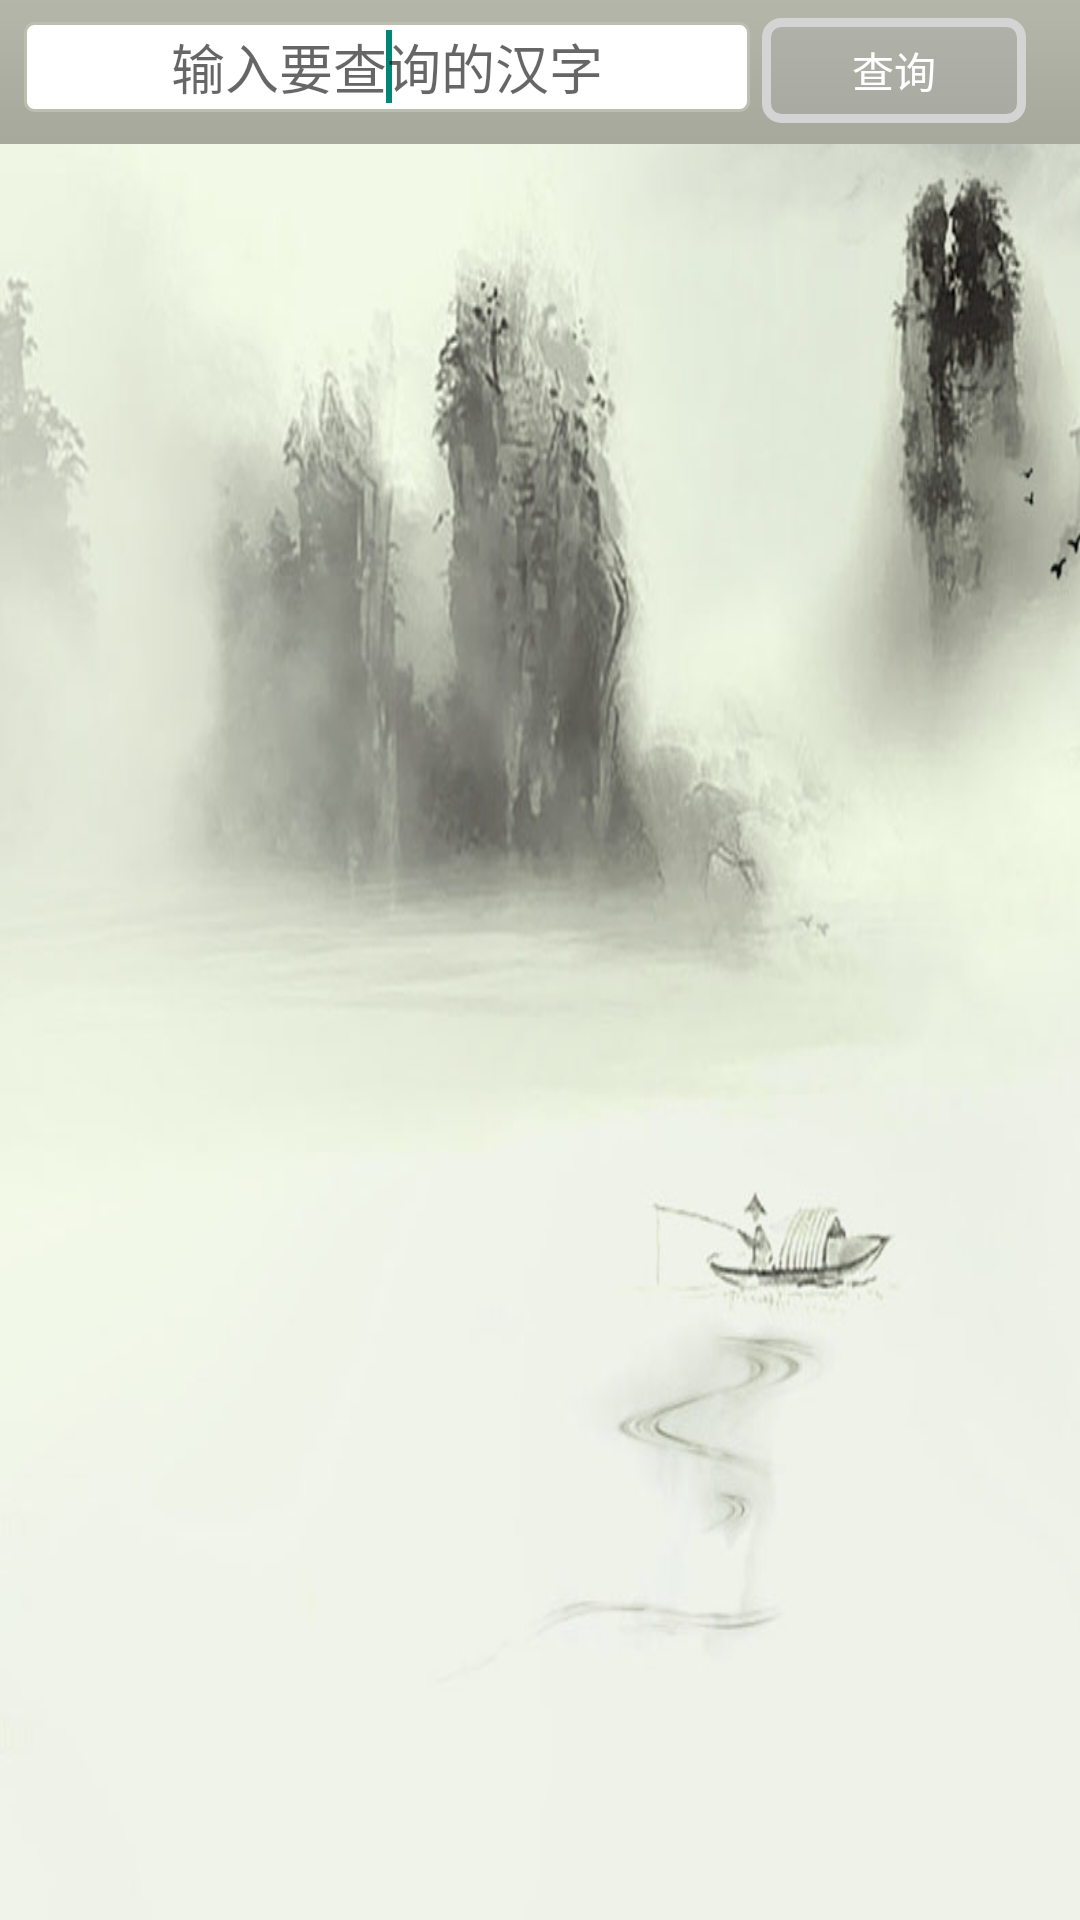

Reconstruct the res/layout file that produces this screen, plus the resources it refers to.
<!-- AndroidManifest.xml: application theme AppTheme -->
<!-- res/layout/xinhua_activity.xml -->
<LinearLayout xmlns:android="http://schemas.android.com/apk/res/android"
    android:layout_width="fill_parent"
    android:layout_height="fill_parent"
    android:background="@drawable/xinhuazidian11"
    android:orientation="vertical" >

    <LinearLayout
        android:layout_width="match_parent"
        android:layout_height="48dp"
        android:background="@drawable/xinhua_title" >

        <EditText
            android:id="@+id/editText1"
            android:layout_width="242dp"
            android:layout_height="30dp"
            android:layout_marginLeft="8dip"
           android:layout_marginTop="6dp"
            android:background="@drawable/xinhua_linear_yangshi"
           
            android:gravity="center"
            android:hint="输入要查询的汉字"
            android:inputType="textPersonName"
            android:text="" >

            <requestFocus />
        </EditText>

        <Button
            android:id="@+id/butfind"
            style="@style/xinhua_stytle"
            android:layout_width="wrap_content"
            android:layout_height="35dp"
            android:layout_marginLeft="4dip"
            android:layout_marginTop="6dp"
            android:text="@string/btn"
            android:textColor="#ffffff" />
    </LinearLayout>

    <LinearLayout
        android:layout_width="match_parent"
        android:layout_height="wrap_content"
        android:layout_marginLeft="10dip"
        android:layout_marginRight="10dip"
        android:orientation="vertical" >

        <LinearLayout
            android:layout_width="match_parent"
            android:layout_height="wrap_content"
            android:layout_marginTop="4dp"
            android:orientation="horizontal" >

            <TextView
                android:id="@+id/pinyintext"
                android:layout_width="70dip"
                android:layout_height="wrap_content"
                android:layout_marginLeft="15dip"
                android:layout_marginTop="10dp"
                android:text=""
                android:textSize="15sp" />

            <TextView
                android:id="@+id/bushoutext"
                android:layout_width="75dip"
                android:layout_height="wrap_content"
                android:layout_marginTop="10dp"
                android:text=""
                android:textSize="15sp" />

            <TextView
                android:id="@+id/bihuatext"
                android:layout_width="wrap_content"
                android:layout_height="wrap_content"
                android:layout_marginTop="10dp"
                android:text=""
                android:textSize="15sp" />
        </LinearLayout>
    </LinearLayout>

    <LinearLayout
        android:id="@+id/linearLayout_xinhua"
        android:layout_width="match_parent"
        android:layout_height="150dip"
        android:layout_marginLeft="10dip"
        android:layout_marginRight="10dip"
        android:layout_marginTop="6dp"
        android:orientation="vertical" >

        <TextView
            android:id="@+id/view_xinhua_jijie"
            android:layout_width="match_parent"
            android:layout_height="130dp"
            android:text=""
            android:textAppearance="?android:attr/textAppearanceLarge"
            android:textSize="12sp" />
    </LinearLayout>

    <ListView
        android:id="@+id/listview"
        android:layout_width="match_parent"
        android:layout_height="wrap_content"
        android:layout_marginLeft="10dip"
        android:layout_marginRight="10dip" >
    </ListView>

</LinearLayout>
<!-- resources referenced by this layout -->
<resources>
  <!-- drawable xinhua_linear_yangshi (drawable-mdpi) -->
  <?xml version="1.0" encoding="utf-8"?>
  <shape xmlns:android="http://schemas.android.com/apk/res/android" >
      
  <solid android:color="#FFFFFF" />   
      <corners android:radius="3dip"/>  
      <stroke    
          android:width="1dip"    
          android:color="#bbbfb0" />   
  </shape>
  <!-- drawable xinhua_title: png bitmap (drawable-mdpi, 6756 bytes) -->
  <!-- drawable xinhuazidian11: jpg bitmap (drawable-mdpi, 100211 bytes) -->
  <string name="btn">查询</string>
  <style name="xinhua_stytle">
          <item name="android:background">@drawable/xinhua_button_selector</item>
      </style>
  <style name="AppTheme" parent="AppBaseTheme">
          
      </style>
  <!-- drawable xinhua_button_selector (drawable-mdpi) -->
  <?xml version="1.0" encoding="utf-8"?>
  <selector xmlns:android="http://schemas.android.com/apk/res/android" >
      <item android:state_pressed="true"   
          android:drawable="@drawable/xinhua_button_foucs" />  
      <item android:state_pressed="false"   
          android:drawable="@drawable/xinhua_button" />   
  </selector>
  <style name="AppBaseTheme" parent="Theme.AppCompat.Light">
          
      </style>
  <!-- drawable xinhua_button_foucs (drawable-mdpi) -->
  <?xml version="1.0" encoding="utf-8"?>
  <shape xmlns:android="http://schemas.android.com/apk/res/android" 
          android:shape="rectangle">
      
      <gradient
          android:endColor="#abD4D4D4"
          android:startColor="#abD4D4D4"
          android:type="sweep"/>
      <corners android:radius="5dp"/>
      <stroke
          android:width="3dp"
          android:color="#D4D4D4"/>
  
  </shape>
  <!-- drawable xinhua_button (drawable-mdpi) -->
  <?xml version="1.0" encoding="utf-8"?>
  <shape xmlns:android="http://schemas.android.com/apk/res/android" 
          android:shape="rectangle">
      
      <gradient
          android:endColor="#56AAAAAA"
          android:startColor="#56AAAAAA"
          android:type="sweep"/>
      <corners android:radius="5dp"/>
      <stroke
          android:width="3dp"
          android:color="#D4D4D4"/>
  
  </shape>
</resources>
